Dataset: cats_and_dogs (GitHub, haotangphuoc/data-science-project). Classes: cats, dogs.

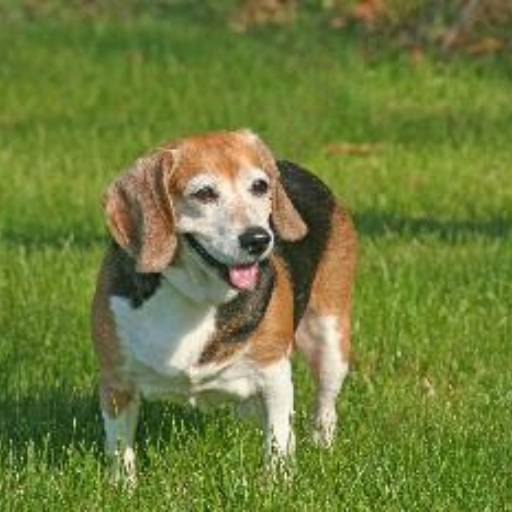
Label: dogs

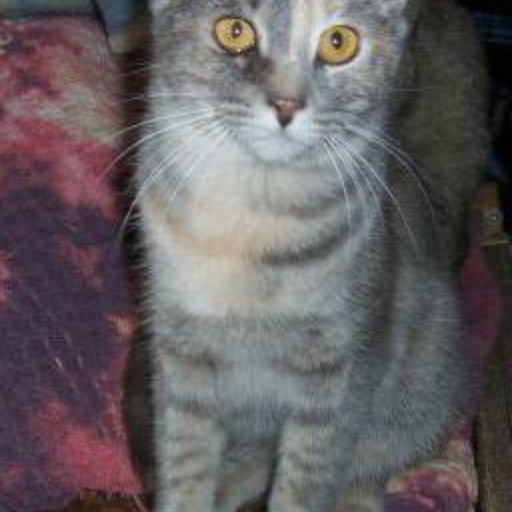
Label: cats

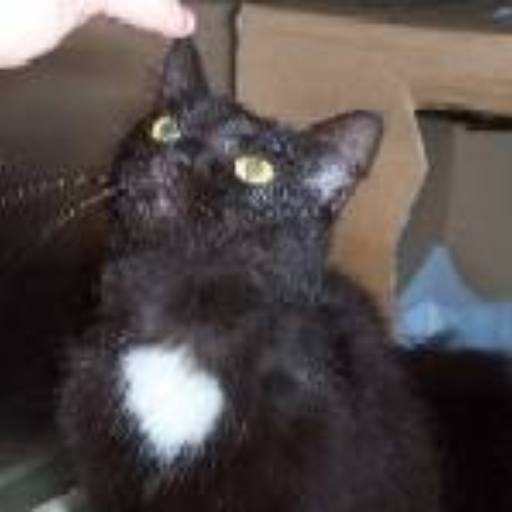
Label: cats

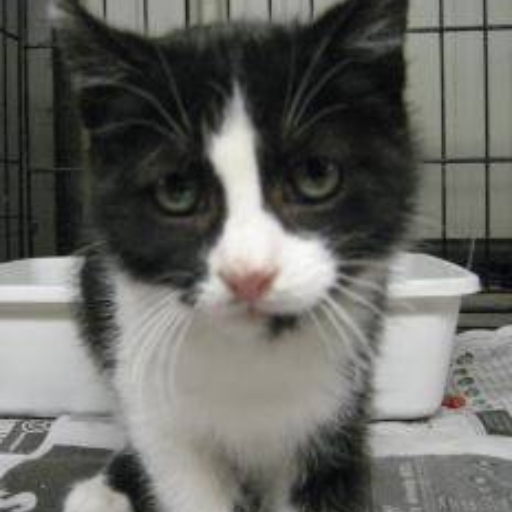
Label: cats

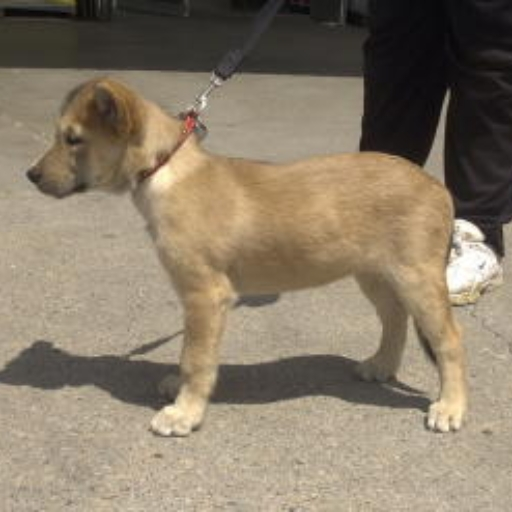
Label: dogs

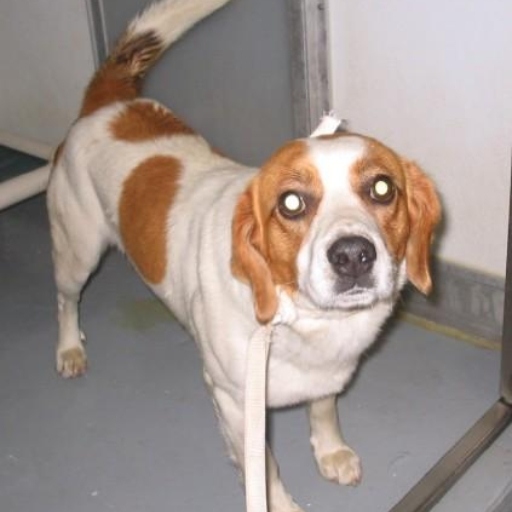
Label: dogs
